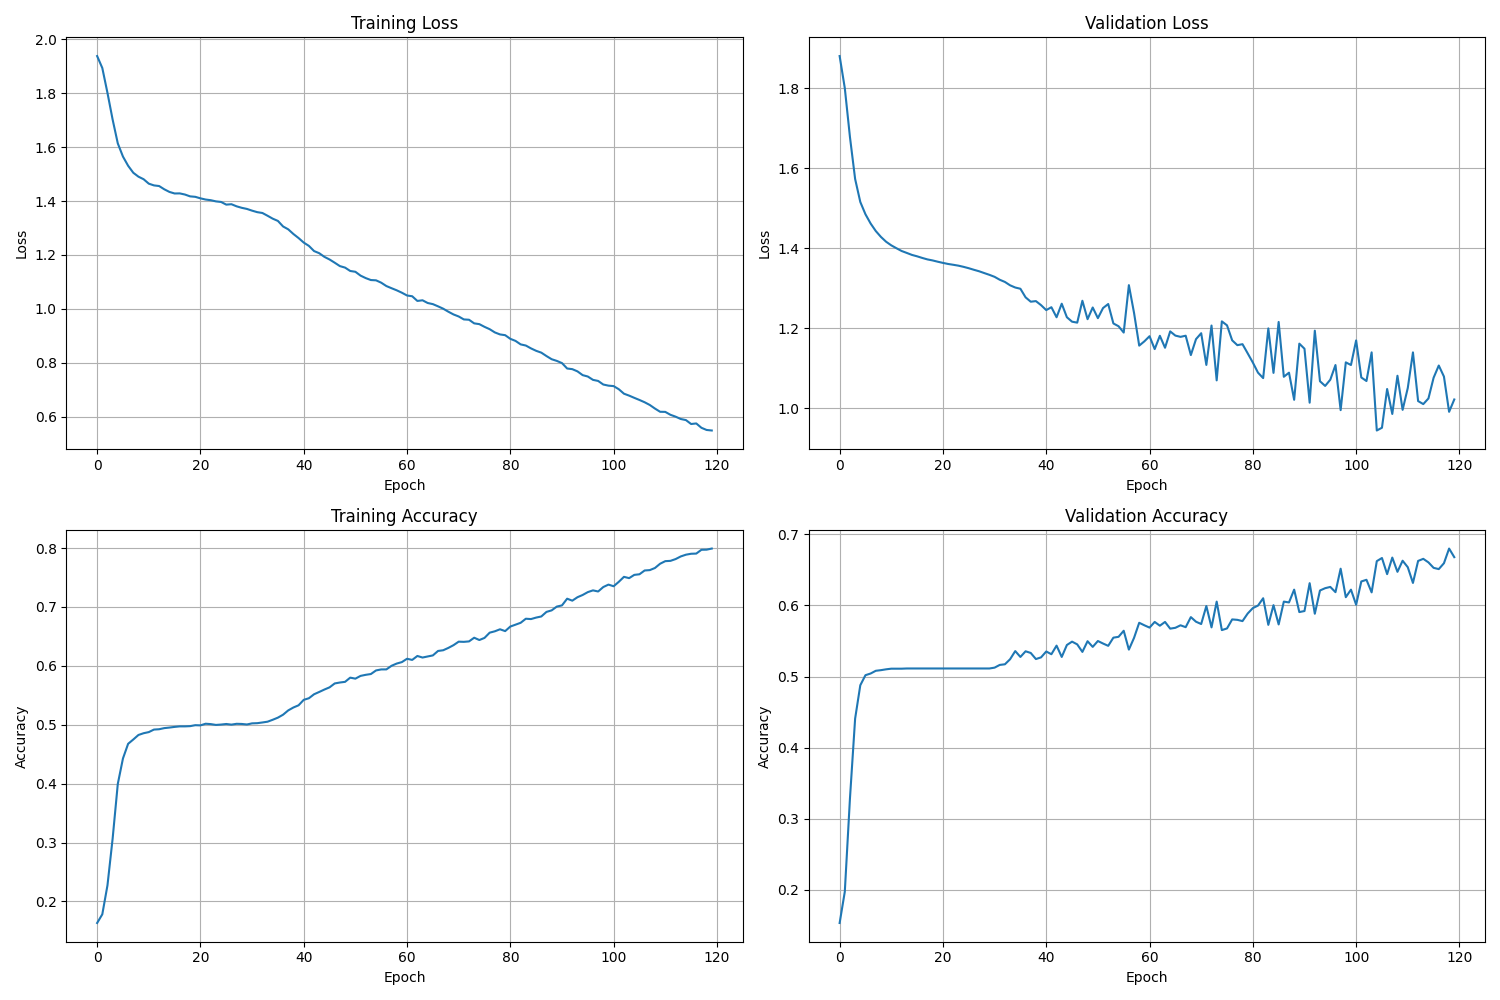

Data behind this chart, as committed beside it:
Epoch, Train Loss, Val Loss, Train Accuracy, Val Accuracy, Time per sample
1, 1.938, 1.88, 0.1634, 0.1536, 0.0009079
2, 1.894, 1.8, 0.1781, 0.1975, 0.0009727
3, 1.802, 1.677, 0.2273, 0.3289, 0.0009317
4, 1.703, 1.573, 0.3066, 0.4409, 0.0009489
5, 1.614, 1.515, 0.3995, 0.4878, 0.0009325
6, 1.565, 1.485, 0.4428, 0.5019, 0.0009226
7, 1.531, 1.461, 0.4677, 0.5043, 0.0009374
8, 1.505, 1.443, 0.475, 0.5081, 0.0009424
9, 1.491, 1.428, 0.4827, 0.509, 0.0009583
10, 1.481, 1.416, 0.4856, 0.5102, 0.0009639
11, 1.465, 1.407, 0.4875, 0.5111, 0.0009641
12, 1.458, 1.4, 0.4918, 0.5111, 0.0009749
13, 1.456, 1.393, 0.4924, 0.5111, 0.0009497
14, 1.444, 1.388, 0.4943, 0.5113, 0.0009712
15, 1.434, 1.383, 0.4952, 0.5113, 0.0009862
16, 1.428, 1.379, 0.4964, 0.5113, 0.001008
17, 1.428, 1.375, 0.4973, 0.5113, 0.0009533
18, 1.424, 1.372, 0.4973, 0.5113, 0.0009786
19, 1.417, 1.369, 0.4976, 0.5113, 0.00102
20, 1.416, 1.366, 0.4993, 0.5113, 0.001024
21, 1.41, 1.363, 0.499, 0.5113, 0.001023
22, 1.406, 1.36, 0.5017, 0.5113, 0.001008
23, 1.403, 1.358, 0.5011, 0.5113, 0.0009908
24, 1.399, 1.356, 0.4997, 0.5113, 0.0009771
25, 1.397, 1.353, 0.5003, 0.5113, 0.001024
26, 1.387, 1.35, 0.5013, 0.5113, 0.001006
27, 1.388, 1.346, 0.5002, 0.5113, 0.000966
28, 1.38, 1.342, 0.5016, 0.5113, 0.0009921
29, 1.375, 1.338, 0.5014, 0.5113, 0.0009875
30, 1.371, 1.333, 0.5005, 0.5113, 0.0009786
31, 1.364, 1.328, 0.5024, 0.5125, 0.0009984
32, 1.359, 1.321, 0.5027, 0.5164, 0.00103
33, 1.356, 1.315, 0.5039, 0.5172, 0.0009921
34, 1.345, 1.307, 0.5052, 0.5243, 0.0009567
35, 1.335, 1.301, 0.5085, 0.5358, 0.0009903
36, 1.326, 1.298, 0.5121, 0.5276, 0.001019
37, 1.306, 1.277, 0.5171, 0.5355, 0.0009516
38, 1.295, 1.266, 0.5244, 0.5332, 0.000975
39, 1.278, 1.267, 0.5293, 0.5246, 0.001001
40, 1.263, 1.257, 0.533, 0.527, 0.0009717
41, 1.246, 1.245, 0.5423, 0.5352, 0.0009773
42, 1.234, 1.252, 0.545, 0.5314, 0.001019
43, 1.214, 1.227, 0.5518, 0.5435, 0.0009325
44, 1.206, 1.261, 0.5557, 0.5276, 0.0009051
45, 1.193, 1.227, 0.5598, 0.5444, 0.0009519
46, 1.183, 1.216, 0.5635, 0.5491, 0.0009868
47, 1.171, 1.214, 0.5702, 0.5452, 0.001012
48, 1.159, 1.268, 0.5717, 0.5346, 0.0009947
49, 1.153, 1.222, 0.5729, 0.5497, 0.0009997
50, 1.14, 1.251, 0.58, 0.5417, 0.001018
51, 1.137, 1.225, 0.5783, 0.55, 0.0009664
52, 1.123, 1.25, 0.583, 0.5464, 0.0009645
53, 1.114, 1.26, 0.5848, 0.5432, 0.0009929
54, 1.107, 1.212, 0.5861, 0.5547, 0.0009807
55, 1.106, 1.205, 0.5922, 0.5559, 0.0009527
56, 1.097, 1.189, 0.594, 0.5644, 0.0009619
57, 1.084, 1.307, 0.594, 0.5379, 0.001013
58, 1.076, 1.238, 0.6001, 0.5544, 0.0009496
59, 1.069, 1.156, 0.6039, 0.5756, 0.0009612
60, 1.06, 1.167, 0.6064, 0.5721, 0.0009433
... 60 more rows
